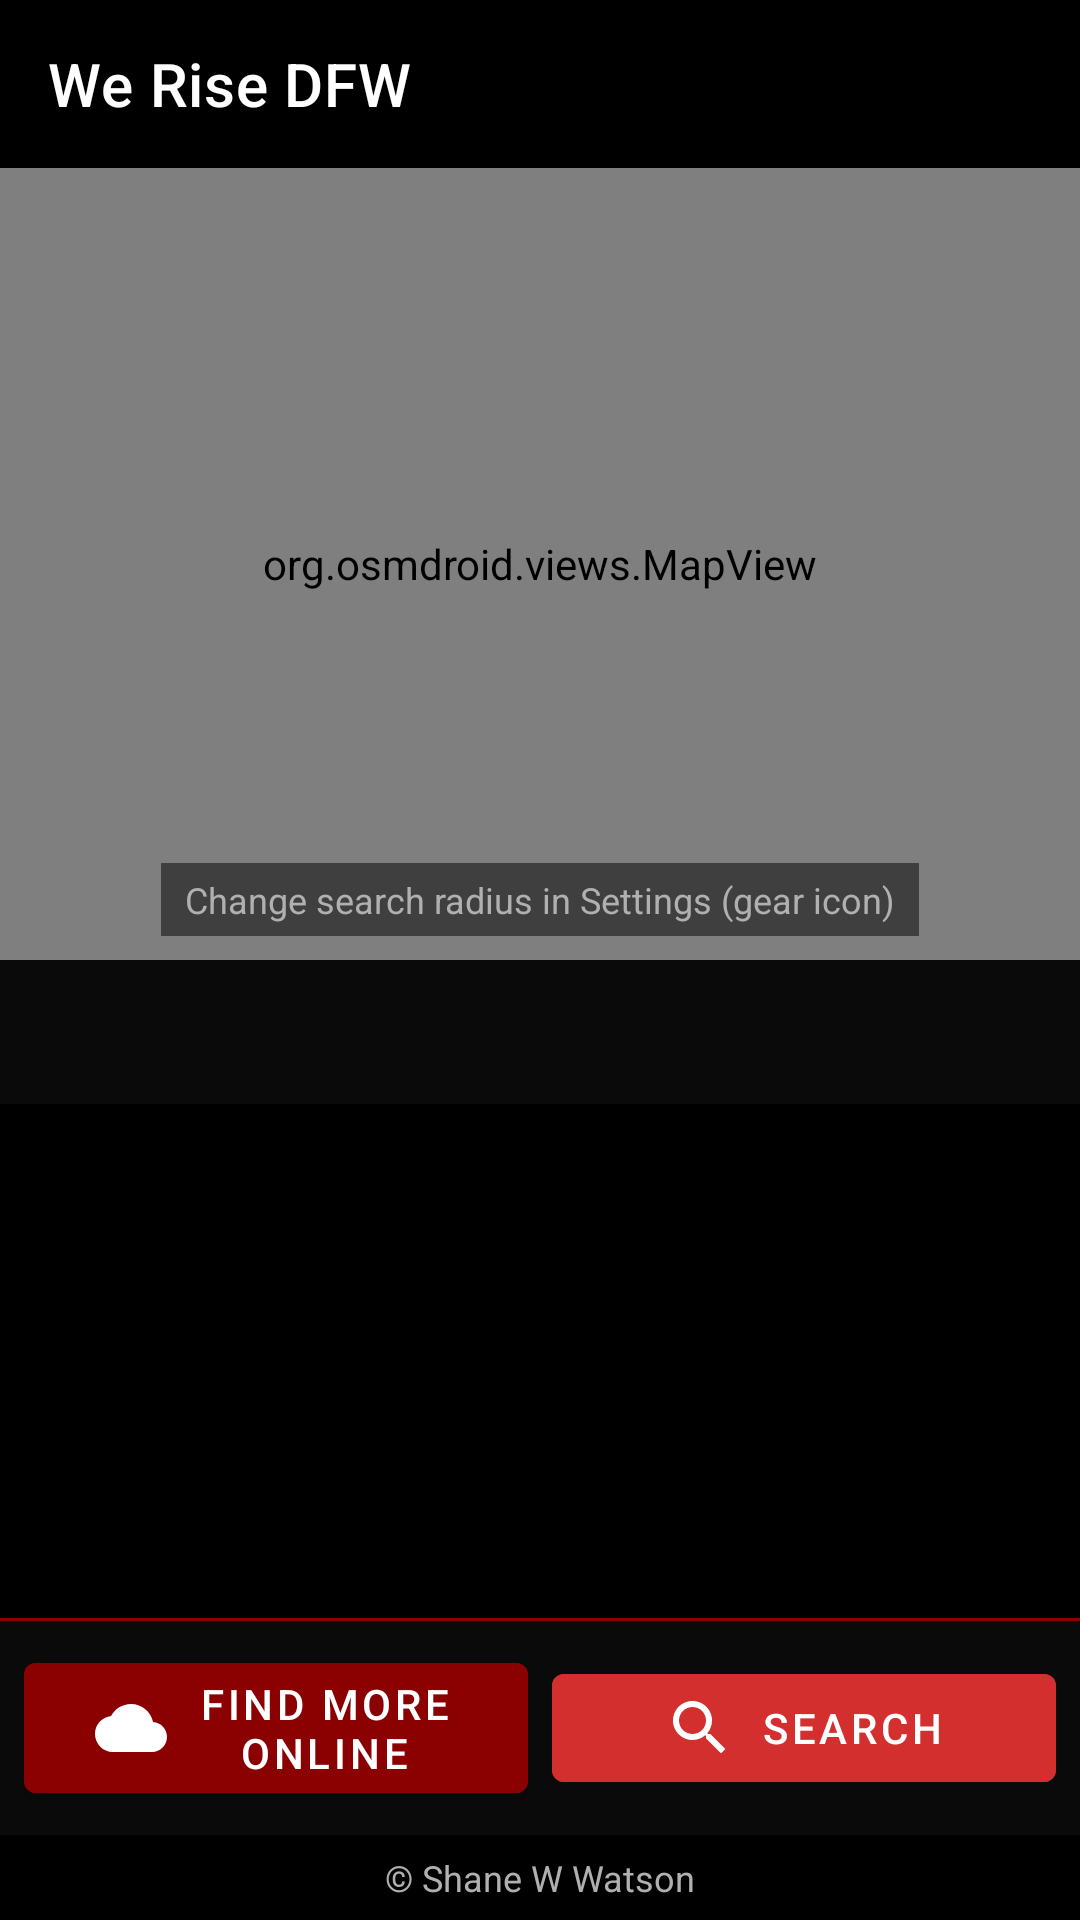

Android layout source for this screen:
<!-- AndroidManifest.xml: application theme Theme.WeRise -->
<!-- res/layout/activity_main.xml -->
<?xml version="1.0" encoding="utf-8"?>
<androidx.constraintlayout.widget.ConstraintLayout xmlns:android="http://schemas.android.com/apk/res/android"
    xmlns:app="http://schemas.android.com/apk/res-auto"
    xmlns:tools="http://schemas.android.com/tools"
    android:id="@+id/main"
    android:layout_width="match_parent"
    android:layout_height="match_parent"
    android:background="@color/black"
    android:filterTouchesWhenObscured="true">

    
    <com.google.android.material.appbar.MaterialToolbar
        android:id="@+id/toolbar"
        android:layout_width="match_parent"
        android:layout_height="?attr/actionBarSize"
        android:background="@color/black"
        android:theme="@style/Theme.WeRise.Toolbar"
        app:layout_constraintEnd_toEndOf="parent"
        app:layout_constraintStart_toStartOf="parent"
        app:layout_constraintTop_toTopOf="parent"
        app:title="@string/app_name"
        app:titleTextColor="@color/white" />

    
    <FrameLayout
        android:layout_width="0dp"
        android:layout_height="0dp"
        android:background="@color/dark_gray"
        app:layout_constraintBottom_toTopOf="@id/horizontalGuideline"
        app:layout_constraintEnd_toEndOf="parent"
        app:layout_constraintStart_toStartOf="parent"
        app:layout_constraintTop_toBottomOf="@id/toolbar">

        <org.osmdroid.views.MapView
            android:id="@+id/mapView"
            android:layout_width="match_parent"
            android:layout_height="match_parent" />

        <TextView
            android:id="@+id/outOfRangeBox"
            android:layout_width="wrap_content"
            android:layout_height="wrap_content"
            android:layout_gravity="center"
            android:background="@drawable/bg_out_of_range"
            android:gravity="center"
            android:padding="14dp"
            android:text="@string/out_of_range"
            android:textColor="@color/white"
            android:textStyle="bold"
            android:visibility="gone"
            tools:visibility="visible" />

        
        <TextView
            android:layout_width="wrap_content"
            android:layout_height="wrap_content"
            android:layout_gravity="bottom|center_horizontal"
            android:layout_marginBottom="8dp"
            android:background="@color/radius_bg"
            android:paddingHorizontal="8dp"
            android:paddingVertical="4dp"
            android:text="@string/radius_instruction"
            android:textColor="@color/light_gray"
            android:textSize="12sp" />
    </FrameLayout>

    <androidx.constraintlayout.widget.Guideline
        android:id="@+id/horizontalGuideline"
        android:layout_width="wrap_content"
        android:layout_height="wrap_content"
        android:orientation="horizontal"
        app:layout_constraintGuide_percent="0.50" />

    
    <com.google.android.material.tabs.TabLayout
        android:id="@+id/tabLayout"
        android:layout_width="match_parent"
        android:layout_height="wrap_content"
        android:background="@color/near_black"
        app:layout_constraintEnd_toEndOf="parent"
        app:layout_constraintStart_toStartOf="parent"
        app:layout_constraintTop_toBottomOf="@id/horizontalGuideline"
        app:tabGravity="fill"
        app:tabIndicatorColor="@color/brand_red"
        app:tabMode="fixed"
        app:tabSelectedTextColor="@color/brand_red"
        app:tabTextColor="@color/light_gray" />

    
    <androidx.viewpager2.widget.ViewPager2
        android:id="@+id/viewPager"
        android:layout_width="0dp"
        android:layout_height="0dp"
        app:layout_constraintBottom_toTopOf="@id/actionBarDivider"
        app:layout_constraintEnd_toEndOf="parent"
        app:layout_constraintStart_toStartOf="parent"
        app:layout_constraintTop_toBottomOf="@id/tabLayout" />

    
    <View
        android:id="@+id/actionBarDivider"
        android:layout_width="match_parent"
        android:layout_height="1dp"
        android:background="@color/brand_red_dark"
        app:layout_constraintBottom_toTopOf="@id/actionBar"
        app:layout_constraintEnd_toEndOf="parent"
        app:layout_constraintStart_toStartOf="parent" />

    
    <LinearLayout
        android:id="@+id/actionBar"
        android:layout_width="match_parent"
        android:layout_height="wrap_content"
        android:background="@color/near_black"
        android:gravity="center_vertical"
        android:orientation="horizontal"
        android:padding="8dp"
        android:weightSum="2"
        app:layout_constraintBottom_toTopOf="@id/footerBar"
        app:layout_constraintEnd_toEndOf="parent"
        app:layout_constraintStart_toStartOf="parent">

        <com.google.android.material.button.MaterialButton
            android:id="@+id/onlineSearchButton"
            style="@style/Widget.MaterialComponents.Button"
            android:layout_width="0dp"
            android:layout_height="wrap_content"
            android:layout_marginEnd="4dp"
            android:layout_weight="1"
            android:backgroundTint="@color/brand_red_dark"
            android:text="@string/online_search"
            android:textColor="@color/white"
            app:icon="@drawable/ic_cloud"
            app:iconGravity="textStart"
            app:iconTint="@color/white" />

        <com.google.android.material.button.MaterialButton
            android:id="@+id/searchButton"
            style="@style/Widget.MaterialComponents.Button"
            android:layout_width="0dp"
            android:layout_height="wrap_content"
            android:layout_marginStart="4dp"
            android:layout_weight="1"
            android:backgroundTint="@color/brand_red"
            android:text="@string/search"
            android:textColor="@color/white"
            app:icon="@drawable/ic_search"
            app:iconGravity="textStart"
            app:iconTint="@color/white" />

    </LinearLayout>

    
    <TextView
        android:id="@+id/footerBar"
        android:layout_width="match_parent"
        android:layout_height="wrap_content"
        android:background="@color/black"
        android:gravity="center"
        android:padding="6dp"
        android:text="@string/footer_brand"
        android:textColor="@color/light_gray"
        android:textSize="12sp"
        app:layout_constraintBottom_toBottomOf="parent"
        app:layout_constraintEnd_toEndOf="parent"
        app:layout_constraintStart_toStartOf="parent" />

</androidx.constraintlayout.widget.ConstraintLayout>
<!-- resources referenced by this layout -->
<resources>
  <color name="black">#FF000000</color>
  <color name="brand_red">#FFD32F2F</color>
  <color name="brand_red_dark">#FF8B0000</color>
  <color name="dark_gray">#FF1A1A1A</color>
  <color name="light_gray">#FFB0B0B0</color>
  <color name="near_black">#FF0A0A0A</color>
  <color name="radius_bg">#80000000</color>
  <color name="white">#FFFFFFFF</color>
  <!-- drawable bg_out_of_range (drawable) -->
  <?xml version="1.0" encoding="utf-8"?>
  <shape xmlns:android="http://schemas.android.com/apk/res/android"
      android:shape="rectangle">
      <solid android:color="#CC000000" />
      <stroke android:width="2dp" android:color="@color/brand_red" />
      <corners android:radius="6dp" />
  </shape>
  <!-- drawable ic_cloud (drawable) -->
  <?xml version="1.0" encoding="utf-8"?>
  <vector xmlns:android="http://schemas.android.com/apk/res/android"
      android:width="24dp"
      android:height="24dp"
      android:viewportWidth="24"
      android:viewportHeight="24">
      <path
          android:fillColor="#FFFFFFFF"
          android:pathData="M19.35,10.04C18.67,6.59 15.64,4 12,4 9.11,4 6.6,5.64 5.35,8.04 2.34,8.36 0,10.91 0,14c0,3.31 2.69,6 6,6h13c2.76,0 5,-2.24 5,-5 0,-2.64 -2.05,-4.78 -4.65,-4.96z"/>
  </vector>
  <!-- drawable ic_search (drawable) -->
  <?xml version="1.0" encoding="utf-8"?>
  <vector xmlns:android="http://schemas.android.com/apk/res/android"
      android:width="24dp"
      android:height="24dp"
      android:viewportWidth="24"
      android:viewportHeight="24"
      android:tint="#FFFFFFFF">
      <path
          android:fillColor="#FFFFFFFF"
          android:pathData="M15.5,14h-0.79l-0.28,-0.27C15.41,12.59 16,11.11 16,9.5 16,5.91 13.09,3 9.5,3S3,5.91 3,9.5 5.91,16 9.5,16c1.61,0 3.09,-0.59 4.23,-1.57l0.27,0.28v0.79l5,4.99L20.49,19l-4.99,-5zM9.5,14C7.01,14 5,11.99 5,9.5S7.01,5 9.5,5 14,7.01 14,9.5 11.99,14 9.5,14z"/>
  </vector>
  <string name="app_name">We Rise DFW</string>
  <string name="footer_brand">© Shane W Watson</string>
  <string name="online_search">Find more online</string>
  <string name="out_of_range">OUT OF RANGE — Searches are limited to the Dallas / Fort Worth area.</string>
  <string name="radius_instruction">Change search radius in Settings (gear icon)</string>
  <string name="search">Search</string>
  <style name="Theme.WeRise.Toolbar" parent="ThemeOverlay.MaterialComponents.Dark.ActionBar">
          <item name="colorPrimary">@color/black</item>
      </style>
  <style name="Theme.WeRise" parent="Theme.MaterialComponents.NoActionBar">
          <item name="colorPrimary">@color/brand_red</item>
          <item name="colorPrimaryVariant">@color/brand_red_dark</item>
          <item name="colorOnPrimary">@color/white</item>
          <item name="colorSecondary">@color/brand_red_light</item>
          <item name="colorOnSecondary">@color/black</item>
  
          <item name="android:colorBackground">@color/black</item>
          <item name="colorSurface">@color/near_black</item>
          <item name="colorOnSurface">@color/white</item>
  
          <item name="android:windowBackground">@color/black</item>
          <item name="android:statusBarColor">@color/black</item>
          <item name="android:navigationBarColor">@color/black</item>
  
          <item name="android:textColorPrimary">@color/white</item>
          <item name="android:textColorSecondary">@color/light_gray</item>
  
          <item name="tabIndicatorColor">@color/brand_red</item>
          <item name="tabTextColor">@color/light_gray</item>
          <item name="tabSelectedTextColor">@color/brand_red</item>
      </style>
  <color name="brand_red_light">#FFFF6659</color>
</resources>
